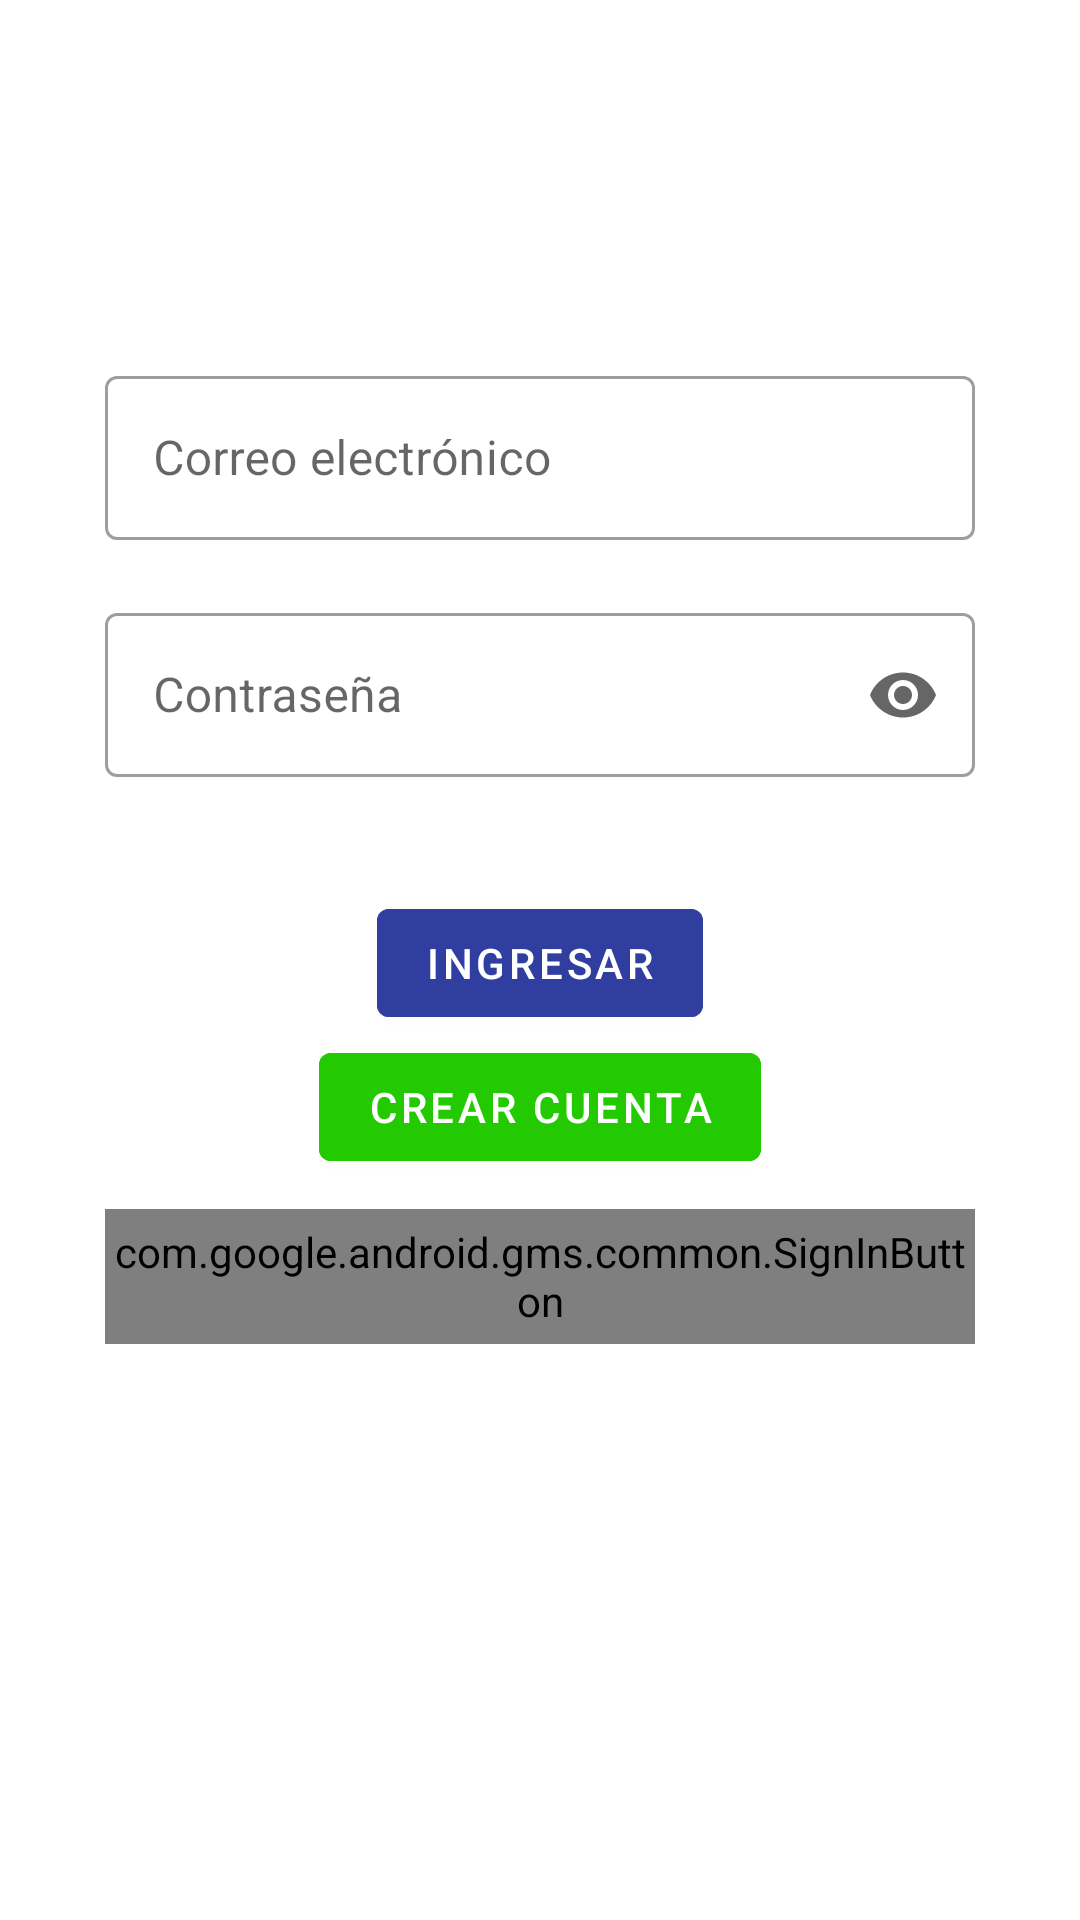

Write the Android layout XML for this screen, with the resource values it uses.
<!-- AndroidManifest.xml: application theme AppTheme -->
<!-- res/layout/fragment_main.xml -->
<?xml version="1.0" encoding="utf-8"?>
<LinearLayout xmlns:android="http://schemas.android.com/apk/res/android"
    xmlns:app="http://schemas.android.com/apk/res-auto"
    xmlns:tools="http://schemas.android.com/tools"
    android:layout_width="match_parent"
    android:layout_height="match_parent"
    tools:context=".fragments.MainFragment"
    android:orientation="vertical"
    android:paddingLeft="35dp"
    android:paddingRight="35dp">

    <ImageView
        android:layout_gravity="center"
        android:layout_width="160dp"
        android:layout_height="120dp"
        android:scaleType="fitXY"
        android:src="@mipmap/ic_smarket_text"/>

    <com.google.android.material.textfield.TextInputLayout
        style="@style/Widget.MaterialComponents.TextInputLayout.OutlinedBox"
        android:layout_width="match_parent"
        android:layout_height="60dp"
        app:startIconDrawable="@drawable/fui_ic_anonymous_white_24dp">

        <com.google.android.material.textfield.TextInputEditText
            android:id="@+id/textUsername"
            android:layout_width="match_parent"
            android:layout_height="wrap_content"
            android:maxLength="30"
            android:singleLine="true"
            android:inputType="textEmailAddress"
            android:hint="@string/username"/>
    </com.google.android.material.textfield.TextInputLayout>


    <TextView
        android:id="@+id/textUsernameError"
        android:layout_width="match_parent"
        android:layout_height="wrap_content"
        android:textAlignment="center"
        android:textColor="@color/colorTextError"
        android:text="@string/invalidUsername"
        android:visibility="invisible"/>

    <com.google.android.material.textfield.TextInputLayout
        android:layout_width="match_parent"
        android:layout_height="60dp"
        app:counterMaxLength="50"
        style="@style/Widget.MaterialComponents.TextInputLayout.OutlinedBox"
        app:startIconDrawable="@drawable/icon_key"
        app:endIconMode="password_toggle">

        <com.google.android.material.textfield.TextInputEditText
            android:id="@+id/textPassword"
            android:layout_width="match_parent"
            android:layout_height="wrap_content"
            android:maxLength="19"
            android:singleLine="true"
            android:hint="@string/password"
            android:inputType="textPassword"/>
    </com.google.android.material.textfield.TextInputLayout>


    <TextView
        android:id="@+id/textPasswordError"
        android:layout_width="match_parent"
        android:layout_height="wrap_content"
        android:textAlignment="center"
        android:textColor="@color/colorTextError"
        android:text="@string/invalidPassword"
        android:visibility="invisible"/>

    <TextView
        android:id="@+id/textError"
        android:layout_width="match_parent"
        android:layout_height="wrap_content"
        android:textAlignment="center"
        android:textColor="@color/colorTextError"/>

    <LinearLayout
        android:layout_width="match_parent"
        android:gravity="center"
        android:orientation="vertical"
        android:layout_height="wrap_content">

        <com.google.android.material.button.MaterialButton
            style="@style/Widget.MaterialComponents.Button"
            android:id="@+id/buttonLogin"
            android:layout_width="wrap_content"
            android:layout_height="wrap_content"
            android:text="@string/login"
            android:backgroundTint="@color/colorDarkBlue" />

        <com.google.android.material.button.MaterialButton
            style="@style/Widget.MaterialComponents.Button"
            android:id="@+id/buttonNewAccount"
            android:layout_width="wrap_content"
            android:layout_height="wrap_content"
            android:text="@string/createAccount"
            android:backgroundTint="@color/colorGreen"/>

        <com.google.android.gms.common.SignInButton
            android:layout_marginTop="10dp"
            android:id="@+id/buttonLoginGoogle"
            android:layout_height="45dp"
            android:layout_width="wrap_content"/>

    </LinearLayout>


</LinearLayout>
<!-- resources referenced by this layout -->
<resources>
  <color name="colorDarkBlue">#303F9F</color>
  <color name="colorGreen">#23CA01</color>
  <color name="colorTextError">#FA0303</color>
  <!-- mipmap ic_smarket_text (mipmap-anydpi-v26) -->
  <?xml version="1.0" encoding="utf-8"?>
  <adaptive-icon xmlns:android="http://schemas.android.com/apk/res/android">
      <background android:drawable="@color/ic_smarket_text_background"/>
      <foreground android:drawable="@mipmap/ic_smarket_text_foreground"/>
  </adaptive-icon>
  <string name="createAccount">Crear cuenta</string>
  <string name="invalidPassword">Password Invalido</string>
  <string name="invalidUsername">Usuario Invalido</string>
  <string name="login">Ingresar</string>
  <string name="password">Contraseña</string>
  <string name="username">Correo electrónico</string>
  <style name="AppTheme" parent="Theme.MaterialComponents.Light.DarkActionBar">
          
          <item name="colorPrimary">@color/colorPrimary</item>
          <item name="colorPrimaryDark">@color/colorPrimaryDark</item>
          <item name="colorAccent">@color/colorAccent</item> 
      </style>
  <color name="ic_smarket_text_background">#FFFFFF</color>
  <color name="colorPrimary">#D32F2F</color>
  <color name="colorPrimaryDark">#B71C1C</color>
  <color name="colorAccent">#00574B</color>
</resources>
